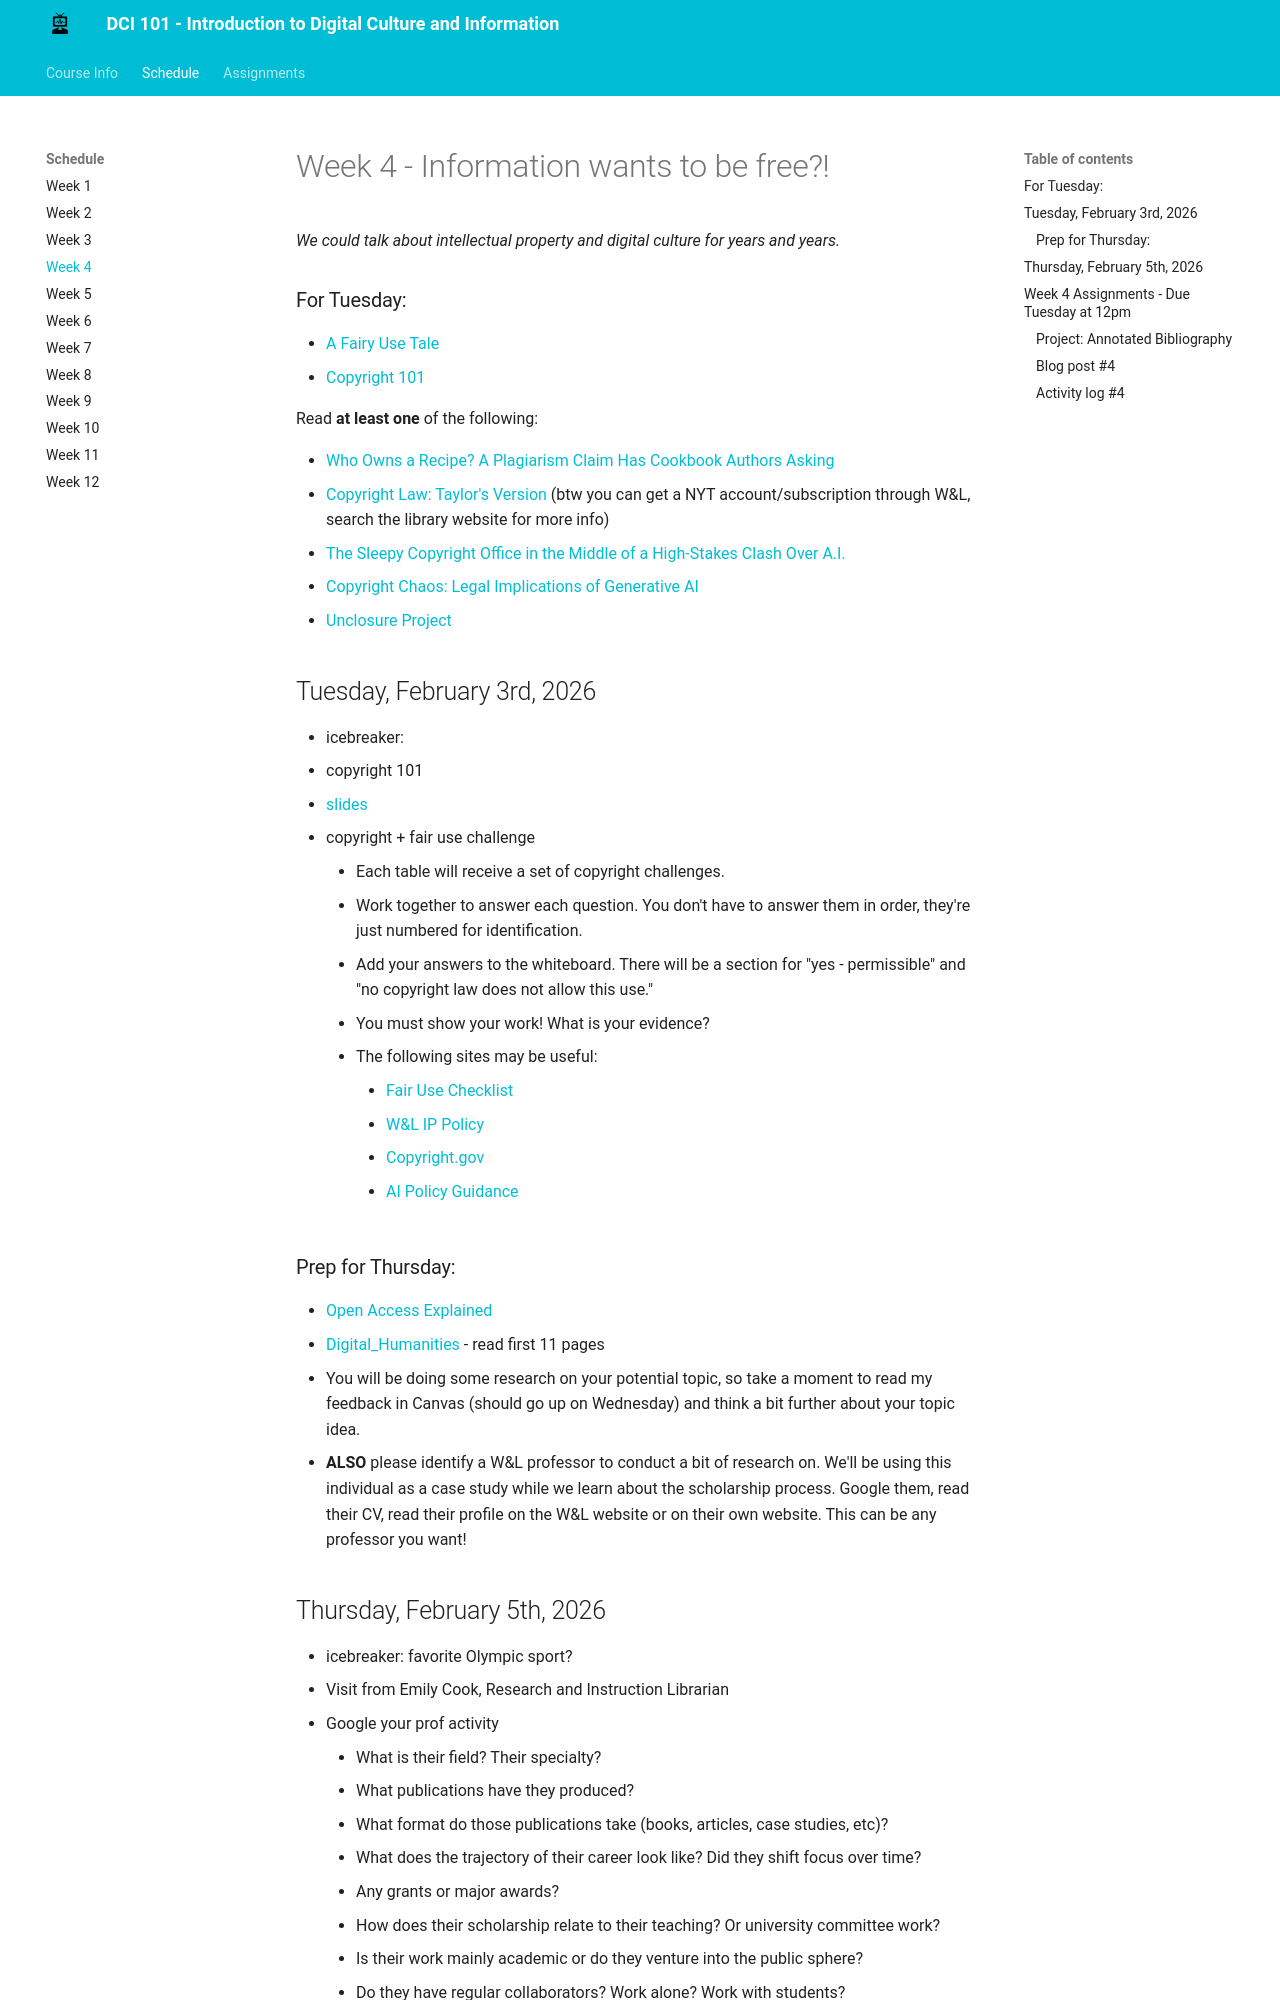

repository: mackenziekbrooks/dci101-w26 · page: schedule/week04/index.html · generator: mkdocs

# Week 4 - Information wants to be free?!
*We could talk about intellectual property and digital culture for years and years.*

### For Tuesday: 

* [A Fairy Use Tale](https://youtu.be/CJn_jC4FNDo)
* [Copyright 101](https://guides.library.cornell.edu/copyright/copyright-101)


Read **at least one** of the following:

* [Who Owns a Recipe? A Plagiarism Claim Has Cookbook Authors Asking](https://www.nytimes.com/2021/11/29/dining/recipe-theft-cookbook-plagiarism.html?smid=url-share)
* [Copyright Law: Taylor's Version](https://wjlta.com/2023/03/07/copyright-law-taylors-version/) (btw you can get a NYT account/subscription through W&L, search the library website for more info)
* [The Sleepy Copyright Office in the Middle of a High-Stakes Clash Over A.I.](https://www.nytimes.com/2024/01/25/technology/ai-copyright-office-law.html)
* [Copyright Chaos: Legal Implications of Generative AI](https://www.bloomberglaw.com/external/document/XDDQ1PNK000000/copyrights-professional-perspective-copyright-chaos-legal-implic)
* [Unclosure Project](https://unclosure.scholarslab.org/About/)


## Tuesday, February 3rd, 2026

* icebreaker: 
* copyright 101 
* [slides](https://docs.google.com/presentation/d/1BKnFPklWYUs_MpyAhjRvb4Qn6uOVpzx9Yvh5q_4lcG0/edit?usp=sharing)
* copyright + fair use challenge 
    * Each table will receive a set of copyright challenges. 
    * Work together to answer each question. You don't have to answer them in order, they're just numbered for identification.
    * Add your answers to the whiteboard. There will be a section for "yes - permissible" and "no copyright law does not allow this use."
    * You must show your work! What is your evidence? 
    * The following sites may be useful:
        * [Fair Use Checklist](https://guides.library.cornell.edu/ld.php?content_id=63936868)
        * [W&L IP Policy](https://my.wlu.edu/general-counsel/code-of-policies/copyright-and-other-intellectual-property-issues/intellectual-property)
        * [Copyright.gov](https://www.copyright.gov/title17/)
        * [AI Policy Guidance](https://www.copyright.gov/ai/ai_policy_guidance.pdf)


### Prep for Thursday:

* [Open Access Explained](https://www.youtube.com/watch?v=L5rVH1KGBCY)
* You will be doing some research on your potential topic, so take a moment to read my feedback in Canvas (should go up on Wednesday) and think a bit further about your topic idea.
* **ALSO** please identify a W&L professor to conduct a bit of research on. We'll be using this individual as a case study while we learn about the scholarship process. Google them, read their CV, read their profile on the W&L website or on their own website. This can be any professor you want! 


## Thursday, February 5th, 2026

* icebreaker: 
* Visit from Renae Watson, Head of Research Services


## Week 4 Assignments - Due Tuesday at 12pm

### Project: Annotated Bibliography

See [assignment description](../../assignments/#annotated-bibliography). Your sources should be related to the topic you're most interested in pursuing at this time. You may end up changing your mind before the proposal is due, but you should use this as a chance to explore the scholarly and non-scholarly conversation on your topic. **The Activity Log for this week contains a structured walk-through of this assignment. Start there!**
